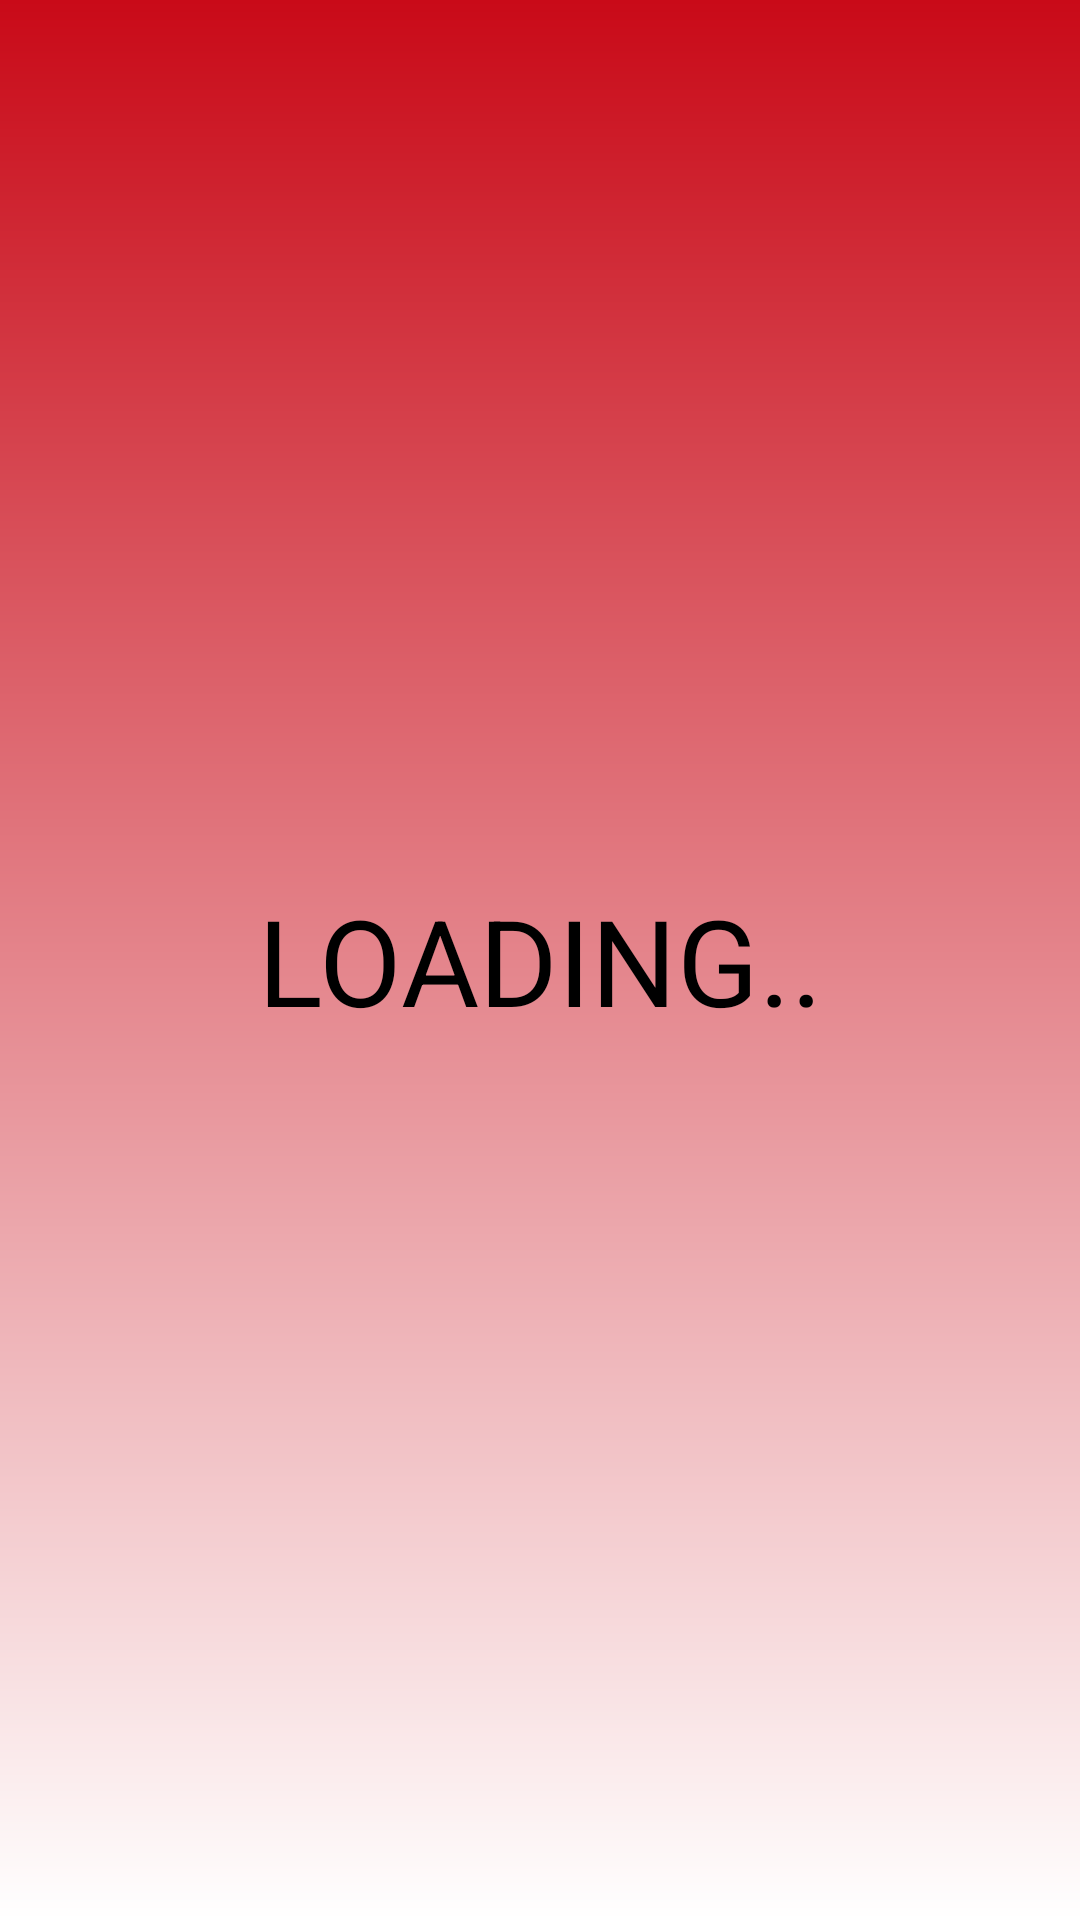

Produce the Android XML layout that renders to this screen, including the resource entries it uses.
<!-- AndroidManifest.xml: application theme AppTheme -->
<!-- res/layout/activity_main.xml -->
<?xml version="1.0" encoding="utf-8"?>
<LinearLayout xmlns:android="http://schemas.android.com/apk/res/android"
    xmlns:app="http://schemas.android.com/apk/res-auto"
    xmlns:tools="http://schemas.android.com/tools"
    android:id="@+id/mainlayout"
    android:layout_width="match_parent"
    android:layout_height="match_parent"
    android:background="@drawable/gradient1"
    android:orientation="vertical"
    tools:context=".MainActivity">

    <TextView
        android:id="@+id/tvLoading"
        android:layout_width="match_parent"
        android:layout_height="match_parent"
        android:gravity="center"
        android:text="LOADING.."
        android:textColor="#000"
        android:textSize="40sp" />

    <LinearLayout
        android:id="@+id/llMain"
        android:layout_width="match_parent"
        android:layout_height="wrap_content"
        android:layout_marginBottom="5dp"
        android:layout_marginTop="5dp"
        android:layout_weight="1"
        android:gravity="center">

        <TextView
            android:id="@+id/tvArea"
            style="@style/TextViewCustom1"
            android:layout_width="wrap_content"
            android:layout_height="wrap_content"
            android:background="@drawable/background_extra"
            android:padding="10dp"
            android:text="지역" />
    </LinearLayout>

    <LinearLayout
        android:layout_width="wrap_content"
        android:layout_height="wrap_content"
        android:layout_gravity="center"
        android:background="@drawable/centercircle"
        android:orientation="vertical"
        android:paddingBottom="10dp"
        android:paddingTop="10dp">

        <FrameLayout
            android:layout_width="match_parent"
            android:layout_height="0dp"
            android:layout_weight="6">

            <ImageView
                android:id="@+id/ivTemp"
                android:layout_width="80dp"
                android:layout_height="165dp"
                android:layout_gravity="center"
                android:padding="3dp"
                android:src="@drawable/thermometer" />
        </FrameLayout>

        <TextView
            android:id="@+id/tvTemp"
            android:layout_width="match_parent"
            android:layout_height="0dp"
            android:layout_weight="4"
            android:gravity="center"
            android:paddingBottom="15dp"
            android:text="30°C"
            android:textColor="#000"
            android:textSize="65sp" />
    </LinearLayout>

    <LinearLayout
        android:layout_width="match_parent"
        android:layout_height="0dp"
        android:layout_weight="1"
        android:orientation="horizontal">

        <TextView
            android:id="@+id/tvText"
            style="@style/TextViewCustom1"
            android:layout_width="match_parent"
            android:layout_height="match_parent"
            android:gravity="center"
            android:text="덥다더워" />
    </LinearLayout>

    <LinearLayout
        android:layout_width="match_parent"
        android:layout_height="0dp"
        android:layout_margin="15dp"
        android:layout_weight="3"
        android:background="@drawable/background_extra"
        android:orientation="horizontal"
        android:padding="10dp">

        <LinearLayout
            android:layout_width="0dp"
            android:layout_height="match_parent"
            android:layout_weight="4.5"
            android:orientation="vertical">

            <ImageView
                android:id="@+id/ivWeather"
                android:layout_width="match_parent"
                android:layout_height="0dp"
                android:layout_weight="3"
                android:gravity="center"
                android:src="@drawable/sun" />

            <TextView
                android:id="@+id/tvWeather"
                android:layout_width="match_parent"
                android:layout_height="0dp"
                android:layout_weight="1"
                android:gravity="center"
                android:text="TEST"
                android:textColor="#000"
                android:textSize="23sp" />
        </LinearLayout>

        <RelativeLayout
            android:layout_width="0dp"
            android:layout_height="match_parent"
            android:layout_weight="5.5">

            <ScrollView
                android:layout_width="wrap_content"
                android:layout_height="match_parent"
                android:layout_alignParentTop="true"
                android:layout_centerHorizontal="true">
                <LinearLayout
                    android:layout_width="wrap_content"
                    android:layout_height="match_parent"
                    android:gravity="center"
                    android:orientation="vertical">

                    <TextView
                        style="@style/TextViewCustom2"
                        android:layout_width="match_parent"
                        android:layout_height="wrap_content"
                        android:gravity="center"
                        android:text="미세먼지"
                        android:textSize="20sp" />

                    <TextView
                        android:id="@+id/tvDust1"
                        style="@style/TextViewCustom2"
                        android:layout_width="match_parent"
                        android:layout_height="wrap_content"
                        android:gravity="center"
                        android:text="매우 나쁨"
                        android:textSize="22sp" />

                    <TextView
                        style="@style/TextViewCustom2"
                        android:layout_width="match_parent"
                        android:layout_height="wrap_content"
                        android:gravity="center"
                        android:text="초미세먼지"
                        android:textSize="20sp" />

                    <TextView
                        android:id="@+id/tvDust2"
                        style="@style/TextViewCustom2"
                        android:layout_width="match_parent"
                        android:layout_height="wrap_content"
                        android:gravity="center"
                        android:text="매우 나쁨"
                        android:textSize="22sp" />
                </LinearLayout>

            </ScrollView>

            <ImageView
                android:id="@+id/btnSetting"
                android:layout_width="30dp"
                android:layout_height="30dp"
                android:layout_alignParentBottom="true"
                android:layout_alignParentEnd="true"
                android:layout_gravity="end"
                android:clickable="true"
                android:src="@drawable/setting" />
        </RelativeLayout>
    </LinearLayout>
</LinearLayout>
<!-- resources referenced by this layout -->
<resources>
  <!-- drawable background_extra (drawable) -->
  <?xml version="1.0" encoding="utf-8"?>
  <shape xmlns:android="http://schemas.android.com/apk/res/android">
      <solid android:color="#77ffffff"/>
      <corners android:radius="15dp"/>
  </shape>
  <!-- drawable centercircle (drawable) -->
  <?xml version="1.0" encoding="utf-8"?>
  <shape xmlns:android="http://schemas.android.com/apk/res/android"
      android:shape="oval" >
      <solid android:color="#f3f2f0"/>
      
          
          
      <size
          android:width="280dp"
          android:height="280dp"/>
  </shape>
  
      
          
              
                  
                      
                      
                  
              
              
                  
                      
                          
                      
                          
                  
              
          
      
  
  
  <!-- drawable gradient1 (drawable) -->
  <?xml version="1.0" encoding="utf-8"?>
  <shape xmlns:android="http://schemas.android.com/apk/res/android"
      android:shape="rectangle" >
      <gradient
          android:angle="90"
          android:startColor="#fff"
          android:endColor="@color/gradStart1" />
  </shape>
  <!-- drawable setting: png bitmap (drawable, 1239 bytes) -->
  <!-- drawable thermometer: png bitmap (drawable, 9679 bytes) -->
  <style name="TextViewCustom1">
          <item name="android:textColor">#000</item>
          <item name="android:textSize">30sp</item>
      </style>
  <style name="TextViewCustom2">
          <item name="android:textColor">#000</item>
          <item name="android:textSize">25sp</item>
      </style>
  <style name="AppTheme" parent="Theme.AppCompat.Light.DarkActionBar">
          
          <item name="colorPrimary">@color/colorPrimary</item>
          <item name="colorPrimaryDark">#e333</item>
          <item name="colorAccent">@color/colorAccent</item>
          <item name="windowNoTitle">true</item>
      </style>
  <color name="gradStart1">#c90a18</color>
  <color name="colorPrimary">#fefefe</color>
  <color name="colorAccent">#FF4081</color>
</resources>
